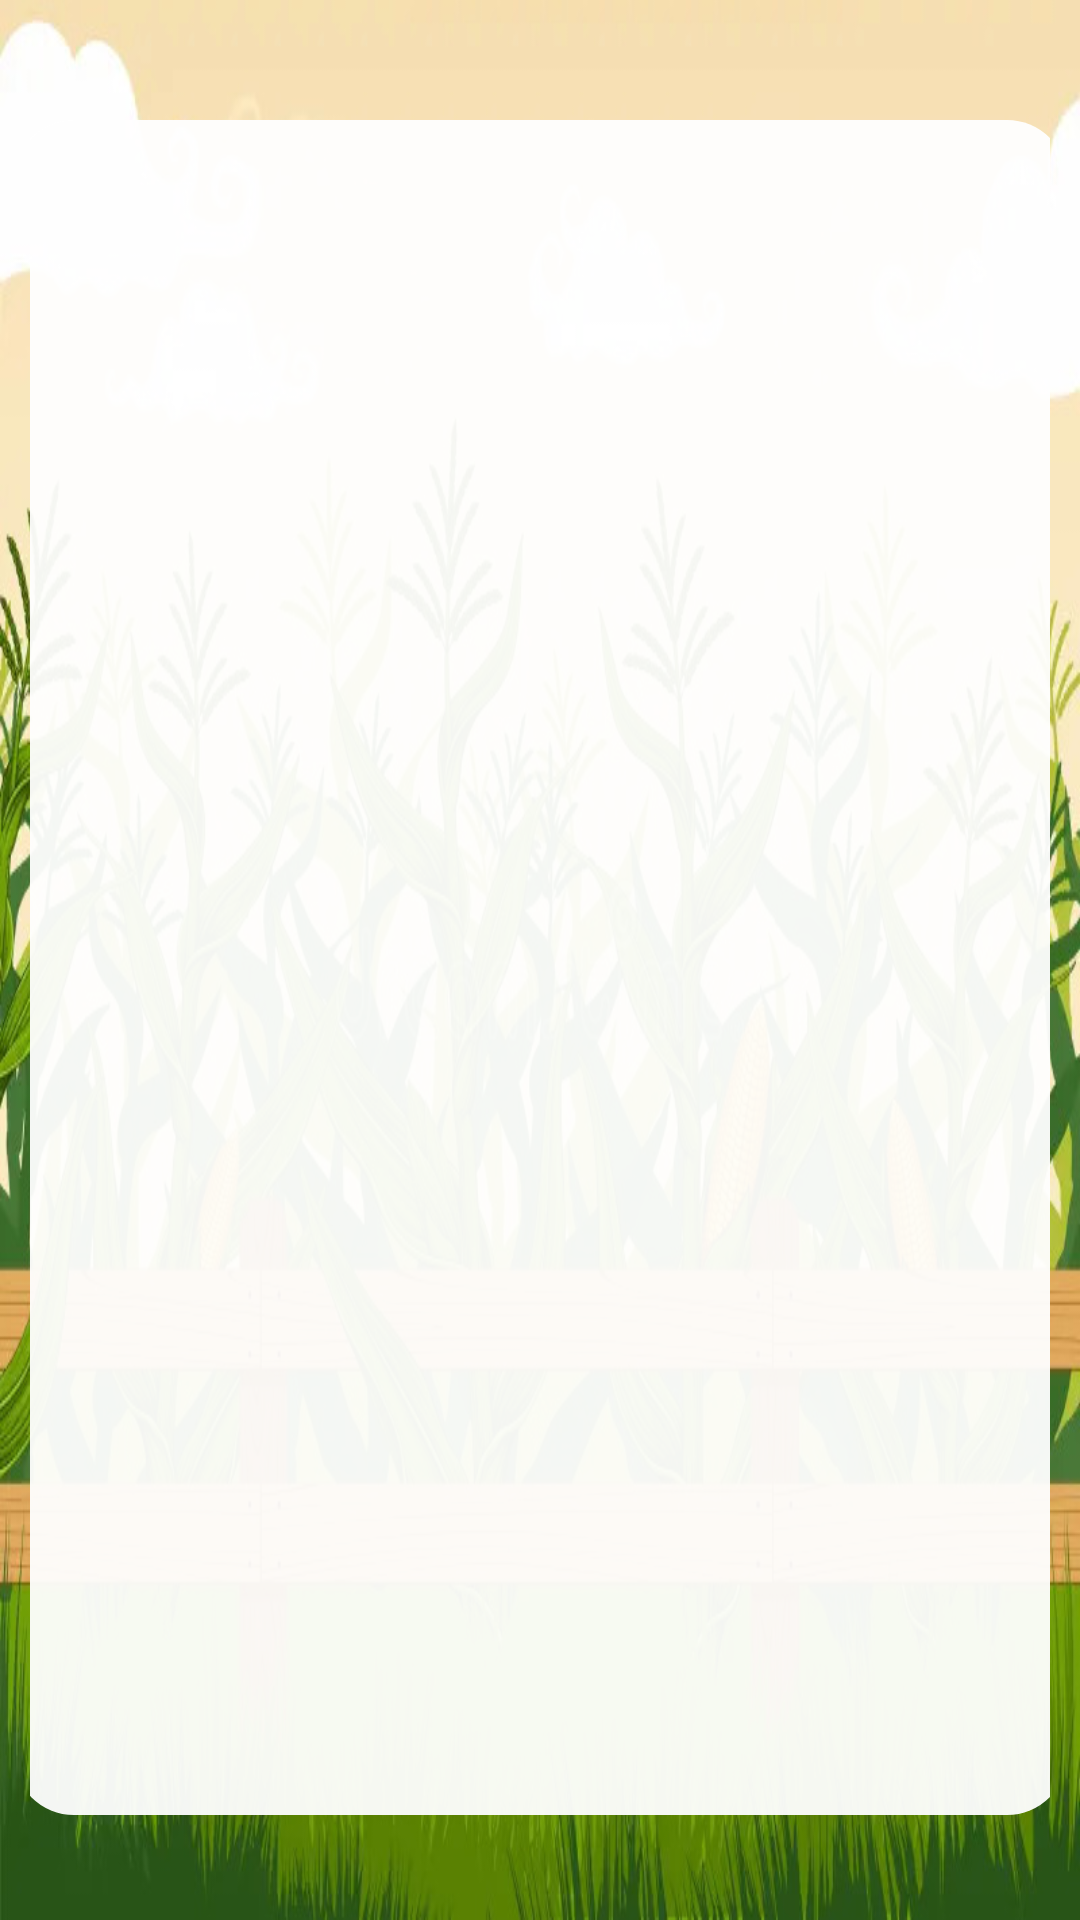

The Android layout XML behind this screen, and the referenced resources:
<!-- AndroidManifest.xml: application theme Theme.RGBThermalApp -->
<!-- res/layout/activity_about.xml -->
<LinearLayout xmlns:android="http://schemas.android.com/apk/res/android"
    android:layout_width="match_parent"
    android:layout_height="match_parent"
    android:padding="10dp"
    android:orientation="vertical"
    android:background="@drawable/cornfield_background"
    android:fitsSystemWindows="false"
    android:gravity="center_horizontal">

    
    <ScrollView
        android:layout_width="351dp"
        android:layout_height="565dp"
        android:layout_marginTop="30dp"
        android:alpha="0.95"
        android:background="@drawable/rounded_box"
        android:fillViewport="true">

        <LinearLayout
            android:layout_width="match_parent"
            android:layout_height="wrap_content"
            android:gravity="center_horizontal"
            android:orientation="vertical"
            android:padding="12dp">

            <TextView
                android:id="@+id/aboutTextView"
                android:layout_width="match_parent"
                android:layout_height="wrap_content"
                android:gravity="start"
                android:textColor="@android:color/black"
                android:textSize="16sp"></TextView>

        </LinearLayout>
    </ScrollView>

    
    <Button
        android:layout_width="wrap_content"
        android:layout_height="wrap_content"
        android:text="Back"
        android:backgroundTint="@color/green"
        android:textColor="@color/white"
        android:onClick="onBackButtonClicked"
        android:layout_marginTop="20dp"/>
</LinearLayout>
<!-- resources referenced by this layout -->
<resources>
  <color name="green">#FF3A6B29</color>
  <color name="white">#FFFFFFFF</color>
  <!-- drawable cornfield_background: jpg bitmap (drawable, 189041 bytes) -->
  <!-- drawable rounded_box (drawable) -->
  <?xml version="1.0" encoding="utf-8"?>
  <shape xmlns:android="http://schemas.android.com/apk/res/android"
      android:shape="rectangle">
  
      <solid android:color="@android:color/white" /> 
      <corners android:radius="20dp" /> 
      <padding android:left="10dp" android:top="10dp" android:right="10dp" android:bottom="10dp" />
  
  </shape>
  <style name="Theme.RGBThermalApp" parent="Base.Theme.RGBThermalApp" />
  <style name="Base.Theme.RGBThermalApp" parent="Theme.Material3.DayNight.NoActionBar">
          
          
      </style>
</resources>
